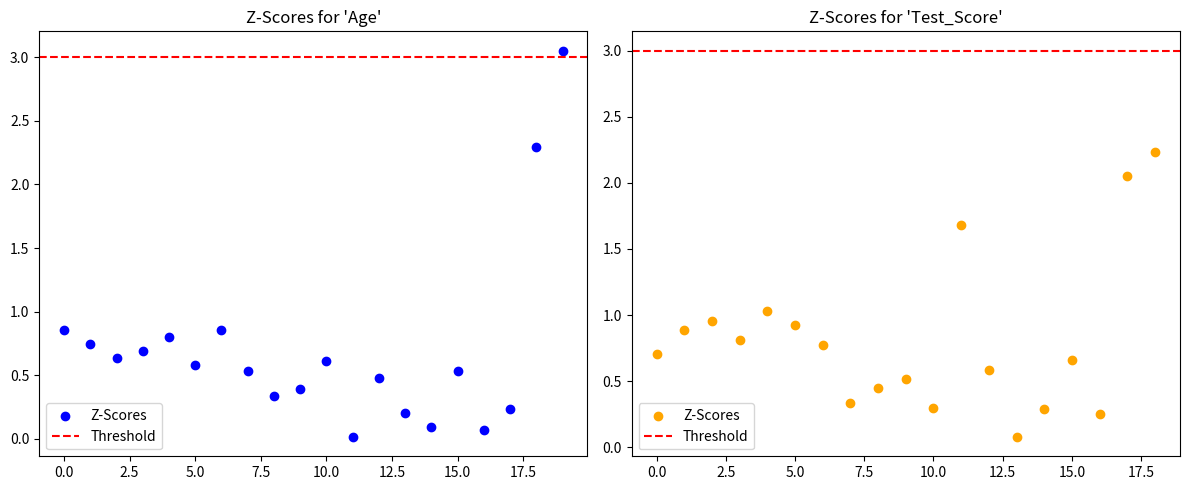
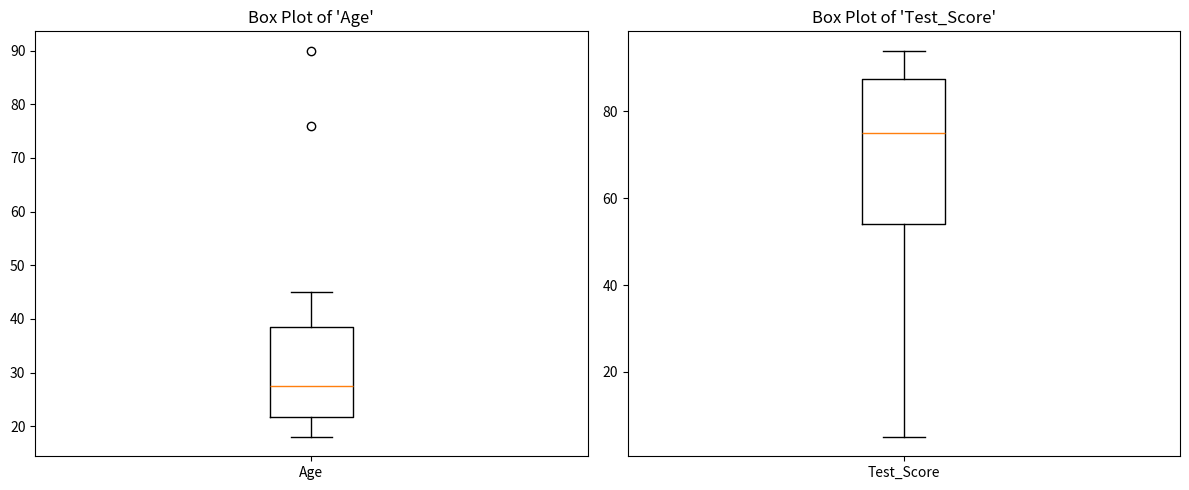

Recreate these plots in Python, in order.
import pandas as pd
import numpy as np
import matplotlib.pyplot as plt
from scipy import stats

# Original dataset
data = {'Age': [18, 20, None, 22, 21, 19, None, 23, 18, 24, 40, 41, 45, None, 34, None, 25, 30, 32, 24, 35, 38, 76, 90],
        'Test_Score': [85, None, 90, 92, None, 88, 94, 91, None, 87, 75, 78, 80, None, 74, 20, 50, 68, None, 58, 48, 59, 10, 5]}

df = pd.DataFrame(data)

# Calculate Z-Scores for each column
z_scores_age = np.abs(stats.zscore(df['Age'].dropna()))
z_scores_test_score = np.abs(stats.zscore(df['Test_Score'].dropna()))

# Set Z-Score threshold
z_threshold = 3

# Identify outliers
outliers_age = np.where(z_scores_age > z_threshold)[0]
outliers_test_score = np.where(z_scores_test_score > z_threshold)[0]

# Plot Z-Scores
plt.figure(figsize=(12, 5))

plt.subplot(1, 2, 1)
plt.title("Z-Scores for 'Age'")
plt.scatter(range(len(z_scores_age)), z_scores_age, color='blue', label='Z-Scores')
plt.axhline(y=z_threshold, color='red', linestyle='--', label='Threshold')
plt.legend()

plt.subplot(1, 2, 2)
plt.title("Z-Scores for 'Test_Score'")
plt.scatter(range(len(z_scores_test_score)), z_scores_test_score, color='orange', label='Z-Scores')
plt.axhline(y=z_threshold, color='red', linestyle='--', label='Threshold')
plt.legend()

plt.tight_layout()
plt.show()

# Function to identify outliers using IQR
def identify_outliers(column):
    Q1 = df[column].quantile(0.25)
    Q3 = df[column].quantile(0.75)
    IQR = Q3 - Q1
    lower_bound = Q1 - 1.5 * IQR
    upper_bound = Q3 + 1.5 * IQR
    outliers = df[(df[column] < lower_bound) | (df[column] > upper_bound)]
    return outliers

# Identify and print outliers for 'Age'
age_outliers = identify_outliers('Age')
print("Outliers in 'Age':")
print(age_outliers)

# Identify and print outliers for 'Test_Score'
test_score_outliers = identify_outliers('Test_Score')
print("\nOutliers in 'Test_Score':")
print(test_score_outliers)

# Visualize the distribution of 'Age' and 'Test_Score' using box plots
plt.figure(figsize=(12, 5))

plt.subplot(1, 2, 1)
plt.title("Box Plot of 'Age'")
plt.boxplot(df['Age'].dropna())
plt.xticks([1], ['Age'])

plt.subplot(1, 2, 2)
plt.title("Box Plot of 'Test_Score'")
plt.boxplot(df['Test_Score'].dropna())
plt.xticks([1], ['Test_Score'])

plt.tight_layout()
plt.show()
